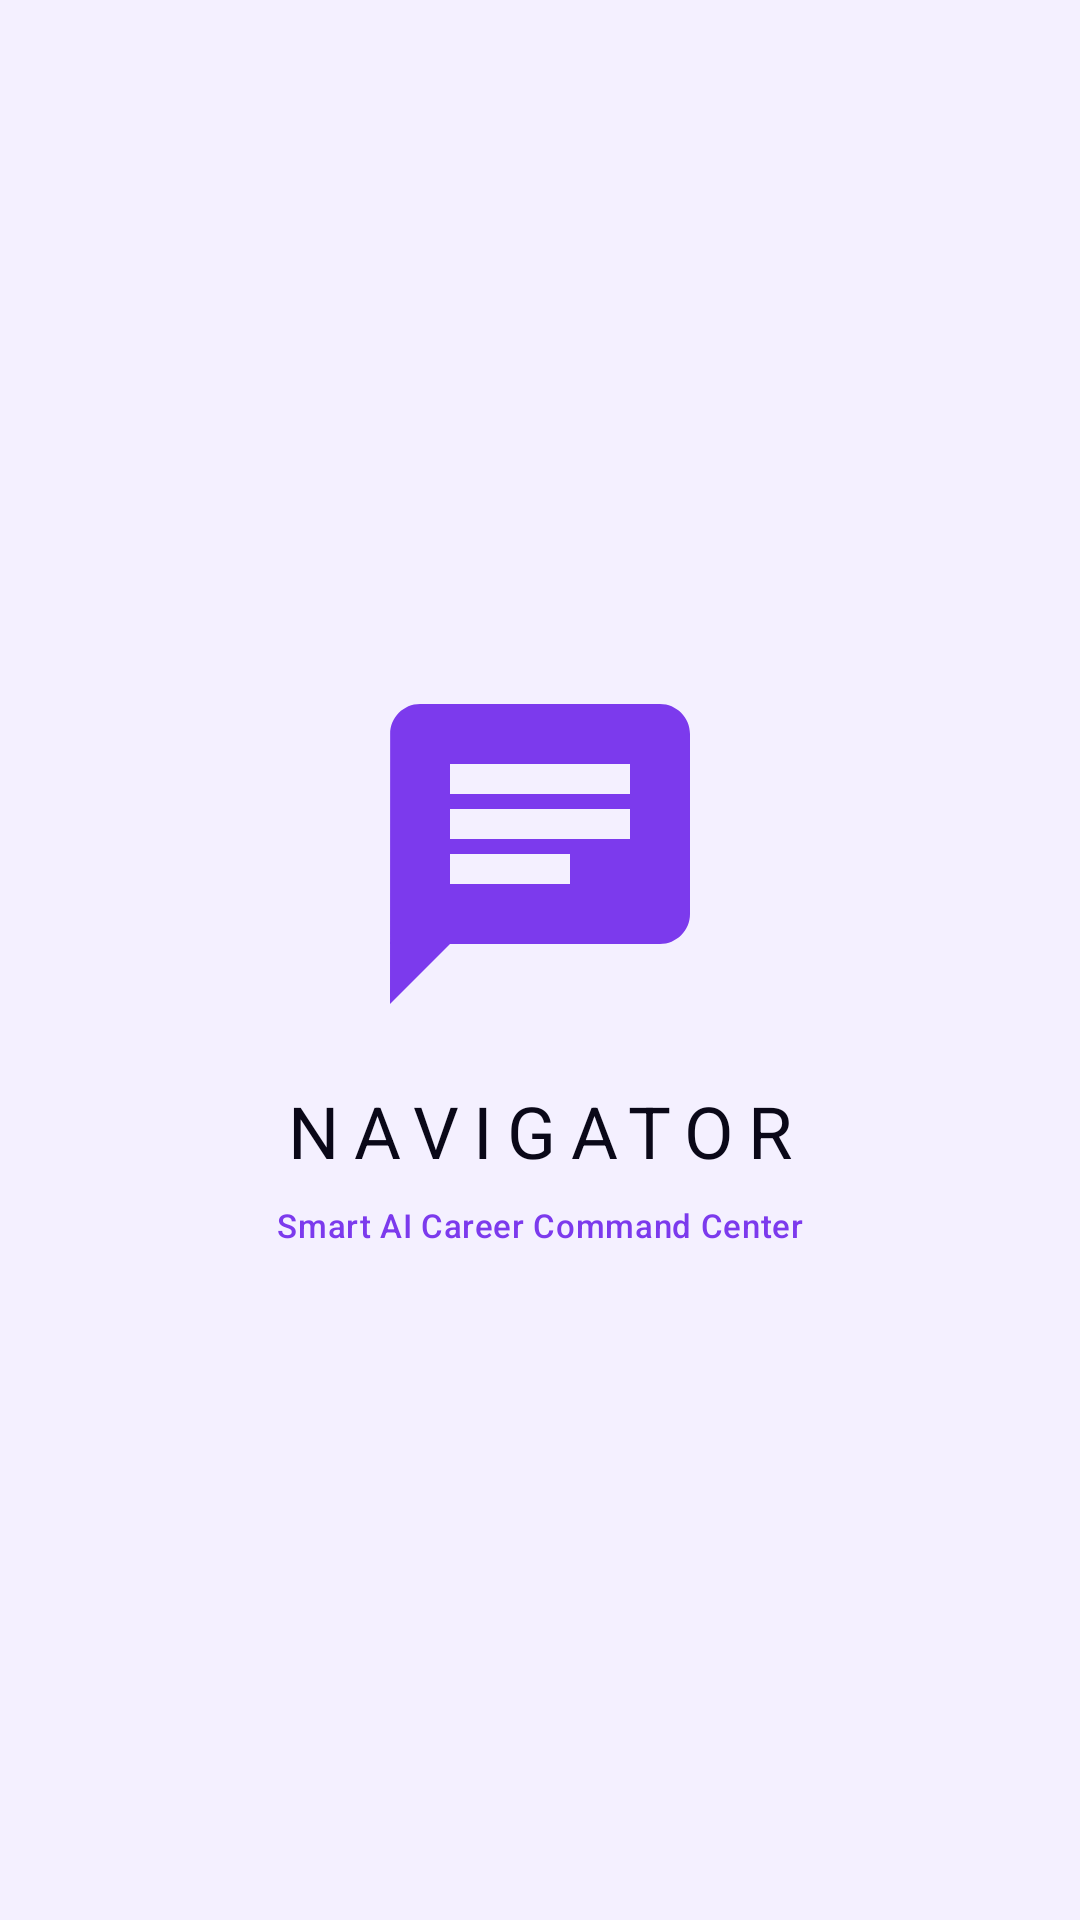

Reconstruct the res/layout file that produces this screen, plus the resources it refers to.
<!-- AndroidManifest.xml: activity theme Theme.AiCareer -->
<!-- res/layout/activity_splash.xml -->
<?xml version="1.0" encoding="utf-8"?>
<androidx.constraintlayout.widget.ConstraintLayout xmlns:android="http://schemas.android.com/apk/res/android"
    xmlns:app="http://schemas.android.com/apk/res-auto"
    android:layout_width="match_parent"
    android:layout_height="match_parent"
    android:background="@color/color_background"
    android:fitsSystemWindows="true">

    
    <ImageView
        android:id="@+id/iv_logo"
        android:layout_width="120dp"
        android:layout_height="120dp"
        android:src="@drawable/ic_chat"
        app:tint="@color/color_primary_bright"
        app:layout_constraintBottom_toTopOf="@id/tv_title"
        app:layout_constraintEnd_toEndOf="parent"
        app:layout_constraintStart_toStartOf="parent"
        app:layout_constraintTop_toTopOf="parent"
        app:layout_constraintVertical_chainStyle="packed" />

    <TextView
        android:id="@+id/tv_title"
        android:layout_width="wrap_content"
        android:layout_height="wrap_content"
        android:text="NAVIGATOR"
        style="@style/TextAppearance_AiCareer_Headline_Large"
        android:textColor="@color/color_text_primary"
        android:letterSpacing="0.2"
        android:layout_marginTop="16dp"
        app:layout_constraintBottom_toTopOf="@id/tv_subtitle"
        app:layout_constraintEnd_toEndOf="parent"
        app:layout_constraintStart_toStartOf="parent"
        app:layout_constraintTop_toBottomOf="@id/iv_logo" />

    <TextView
        android:id="@+id/tv_subtitle"
        android:layout_width="wrap_content"
        android:layout_height="wrap_content"
        android:text="Smart AI Career Command Center"
        style="@style/TextAppearance_AiCareer_Label_Medium"
        android:textColor="@color/color_primary_bright"
        android:layout_marginTop="8dp"
        app:layout_constraintBottom_toBottomOf="parent"
        app:layout_constraintEnd_toEndOf="parent"
        app:layout_constraintStart_toStartOf="parent"
        app:layout_constraintTop_toBottomOf="@id/tv_title" />

</androidx.constraintlayout.widget.ConstraintLayout>
<!-- resources referenced by this layout -->
<resources>
  <color name="color_background">#F4F0FF</color>
  <color name="color_primary_bright">#7C3AED</color>
  <color name="color_text_primary">#0A0818</color>
  <!-- drawable ic_chat (drawable) -->
  <vector xmlns:android="http://schemas.android.com/apk/res/android"
      android:width="24dp"
      android:height="24dp"
      android:viewportWidth="24"
      android:viewportHeight="24">
    <path
        android:pathData="M20,2H4c-1.1,0 -1.99,0.9 -1.99,2L2,22l4,-4h14c1.1,0 2,-0.9 2,-2V4c0,-1.1 -0.9,-2 -2,-2zM6,9h12v2H6V9zm8,5H6v-2h8v2zm4,-6H6V6h12v2z"
        android:fillColor="#FFFFFFFF"/>
  </vector>
  <style name="TextAppearance_AiCareer_Headline_Large" parent="TextAppearance.Material3.HeadlineLarge">
          <item name="android:fontFamily">sans-serif-medium</item>
          <item name="android:textSize">24sp</item>
          <item name="android:letterSpacing">-0.005</item>
          <item name="android:textColor">@color/color_text_primary</item>
      </style>
  <style name="TextAppearance_AiCareer_Label_Medium" parent="TextAppearance.Material3.LabelMedium">
          <item name="android:fontFamily">sans-serif-medium</item>
          <item name="android:textSize">11sp</item>
          <item name="android:letterSpacing">0.02</item>
          <item name="android:textColor">@color/color_text_secondary</item>
      </style>
  <color name="color_text_secondary">#4A4768</color>
  <color name="color_primary">#6D28D9</color>
  <color name="color_on_primary">#FFFFFF</color>
  <color name="color_primary_container">#EDE9FE</color>
  <color name="color_cyan">#0891B2</color>
  <color name="color_surface_2">#F8F5FF</color>
  <color name="color_border">#1A000000</color>
  <color name="color_border_medium">#24000000</color>
  <!-- drawable bg_card_resting (drawable) -->
  <?xml version="1.0" encoding="utf-8"?>
  <shape xmlns:android="http://schemas.android.com/apk/res/android">
      <solid android:color="@color/color_surface_2" />
      <stroke
          android:width="1dp"
          android:color="@color/color_border" />
      <corners android:radius="16dp" />
  </shape>
  <color name="color_rose">#E11D48</color>
  <style name="ShapeAppearance_AiCareer_Small" parent="ShapeAppearance.Material3.Corner.Small">
          <item name="cornerFamily">rounded</item>
          <item name="cornerSize">10dp</item>
      </style>
  <style name="ShapeAppearance_AiCareer_Medium" parent="ShapeAppearance.Material3.Corner.Medium">
          <item name="cornerFamily">rounded</item>
          <item name="cornerSize">16dp</item>
      </style>
  <style name="ShapeAppearance_AiCareer_Large" parent="ShapeAppearance.Material3.Corner.Large">
          <item name="cornerFamily">rounded</item>
          <item name="cornerSize">24dp</item>
      </style>
  <color name="color_surface_1">#FFFFFF</color>
  <color name="color_ripple_primary">#206D28D9</color>
</resources>
